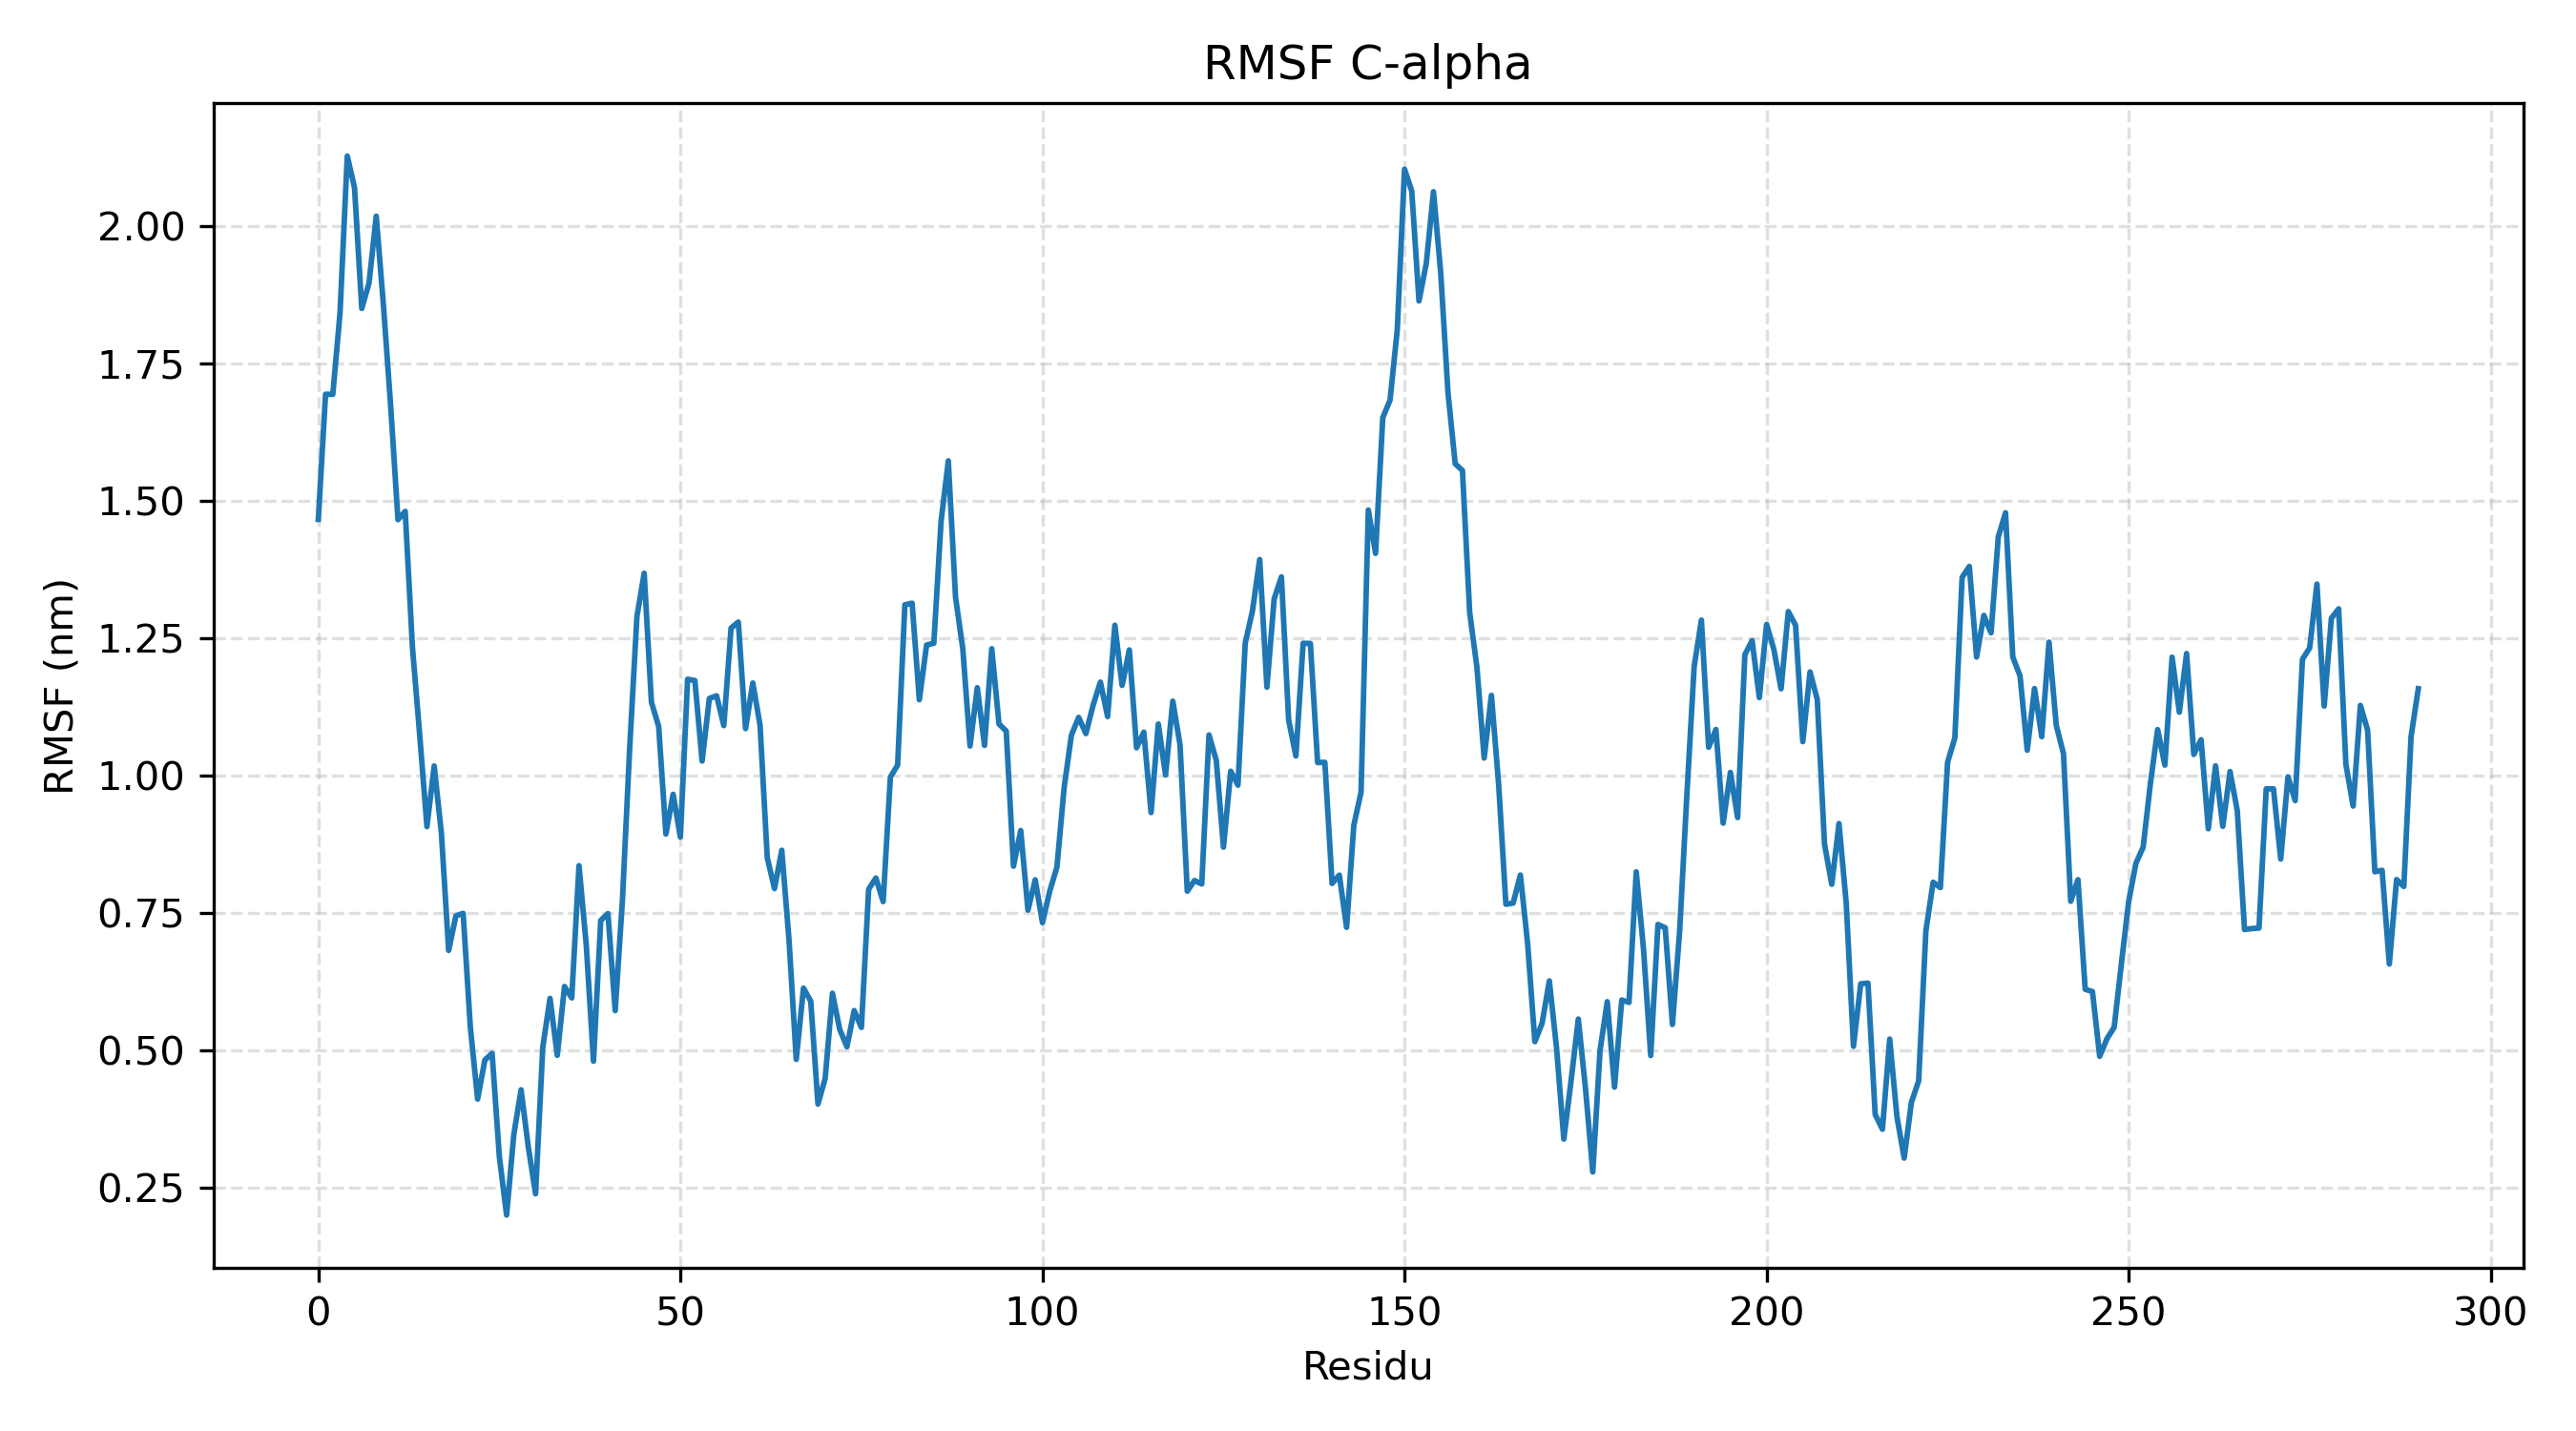

The file beside this chart, header and first rows:
residue, rmsf_nm
ILE0, 1.466
GLU1, 1.694
GLN2, 1.694
PRO3, 1.842
ARG4, 2.127
TRP5, 2.069
ALA6, 1.85
SER7, 1.896
LYS8, 2.018
ASP9, 1.855
SER10, 1.671
ALA11, 1.466
ALA12, 1.481
GLY13, 1.233
ALA14, 1.074
ALA15, 0.9073
SER16, 1.018
THR17, 0.8947
PRO18, 0.682
ASP19, 0.745
GLU20, 0.7494
LYS21, 0.5417
ILE22, 0.4115
VAL23, 0.4825
LEU24, 0.4948
GLU25, 0.307
PHE26, 0.2005
MET27, 0.3472
ASP28, 0.4285
ALA29, 0.3244
LEU30, 0.2392
THR31, 0.5063
SER32, 0.5948
ASN33, 0.4912
ASP34, 0.6165
ALA35, 0.5956
ALA36, 0.8362
LYS37, 0.6923
LEU38, 0.4805
ILE39, 0.7365
GLU40, 0.7491
TYR41, 0.5725
PHE42, 0.7738
ALA43, 1.05
GLU44, 1.29
ASP45, 1.368
THR46, 1.134
MET47, 1.09
TYR48, 0.8938
GLN49, 0.9661
ASN50, 0.8881
MET51, 1.175
PRO52, 1.173
LEU53, 1.027
PRO54, 1.14
PRO55, 1.145
ALA56, 1.091
TYR57, 1.269
GLY58, 1.279
ARG59, 1.086
... 231 more rows
